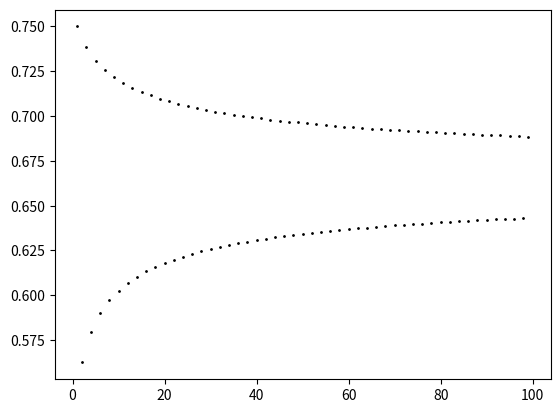

Reproduce this figure in Python.
import matplotlib.pyplot as plt

def get_next(r, x_n):
    return r*x_n*(1-x_n)

x, y =[], [] 

# Initial Condition
x_n = 0.5
# Growth Rate
r = 3

for i in range(1,100):
    x.append(i)
    x_n = get_next(r, x_n)
    y.append(x_n)

plt.scatter(x, y, c ="black", s = 1)
  
# To show the plot
plt.show()